Labelled photos from "neu_processed", an image-classification folder in CRWJ-WJ/crwj. The possible labels are: crazing, inclusion, pitted surface, rolled-in scale, scratches.

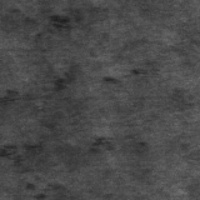
Label: rolled-in scale

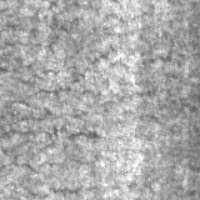
Label: crazing

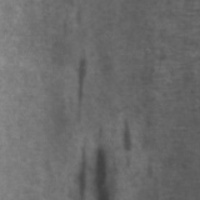
Label: inclusion

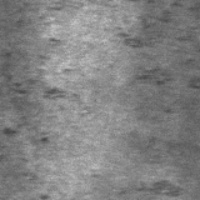
Label: rolled-in scale

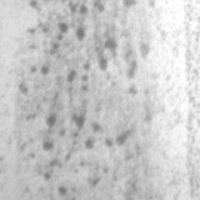
Label: pitted surface

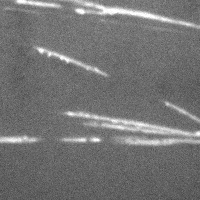
Label: scratches
